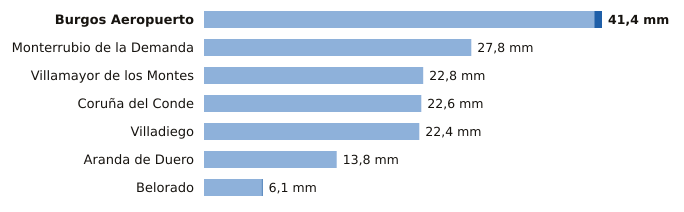

Values plotted in this chart, from the file beside it:
estacion, provincia, indicativo, mm_6_dias_anteriores, mm_hoy, mm_7_dias, horas_de_hoy
Burgos Aeropuerto, Burgos, 2331, 40.6, 0.8, 41.4, 3
Monterrubio de la Demanda, Burgos, 2302N, 27.8, 0.0, 27.8, 3
Villamayor de los Montes, Burgos, 2311Y, 22.8, 0.0, 22.8, 3
Coruña del Conde, Burgos, 2106B, 22.6, 0.0, 22.6, 2
Villadiego, Burgos, 2285B, 22.4, 0.0, 22.4, 3
Aranda de Duero, Burgos, 2117D, 13.8, 0.0, 13.8, 3
Belorado, Burgos, 9111, 6.0, 0.1, 6.1, 3
